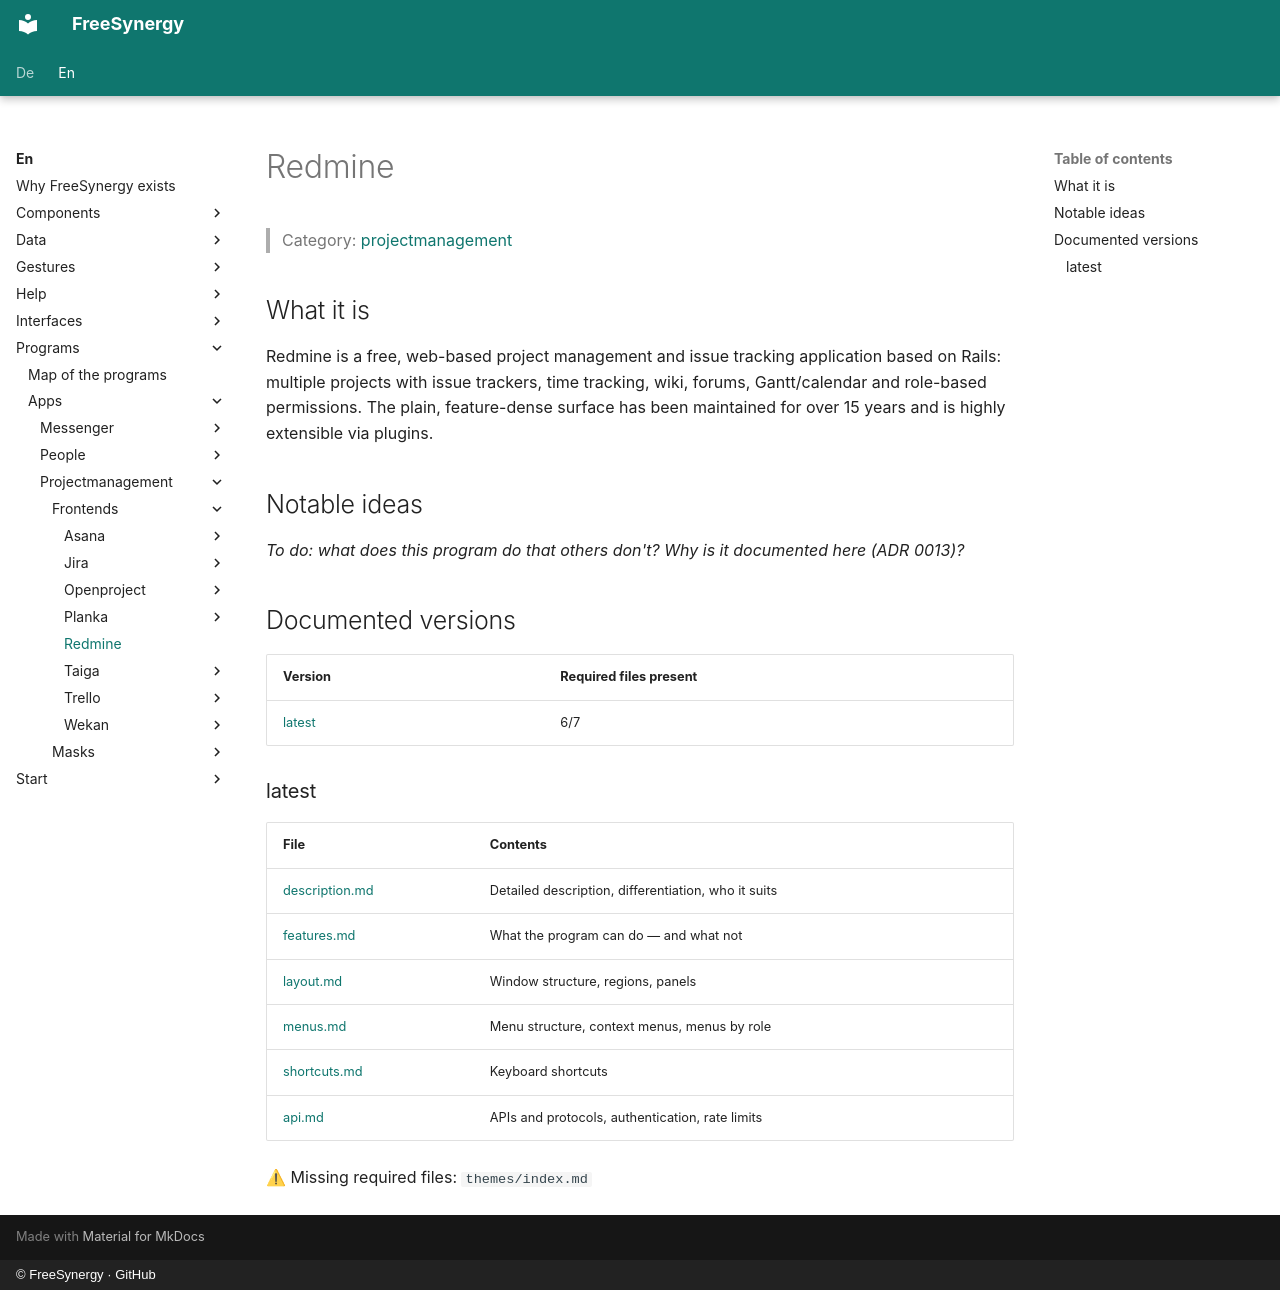

repository: FreeSynergy/fs-documentation · page: en/programs/apps/projectmanagement/frontends/redmine/index.html · generator: mkdocs · copyright: © FreeSynergy · GitHub

# Redmine

> Category: [projectmanagement](../../index.md)

## What it is

Redmine is a free, web-based project management and issue tracking application based on Rails: multiple projects with issue trackers, time tracking, wiki, forums, Gantt/calendar and role-based permissions. The plain, feature-dense surface has been maintained for over 15 years and is highly extensible via plugins.

## Notable ideas

_To do: what does this program do that others don't? Why is it documented here (ADR 0013)?_

## Documented versions

<!-- gen:versions (scripts/gen_frontend_indexes.py) — edits inside are overwritten -->
| Version | Required files present |
|---------|------------------------|
| [latest](latest/description.md) | 6/7 |

### latest

| File | Contents |
|------|----------|
| [description.md](latest/description.md) | Detailed description, differentiation, who it suits |
| [features.md](latest/features.md) | What the program can do — and what not |
| [layout.md](latest/layout.md) | Window structure, regions, panels |
| [menus.md](latest/menus.md) | Menu structure, context menus, menus by role |
| [shortcuts.md](latest/shortcuts.md) | Keyboard shortcuts |
| [api.md](latest/api.md) | APIs and protocols, authentication, rate limits |

⚠ Missing required files: `themes/index.md`
<!-- /gen:versions -->
